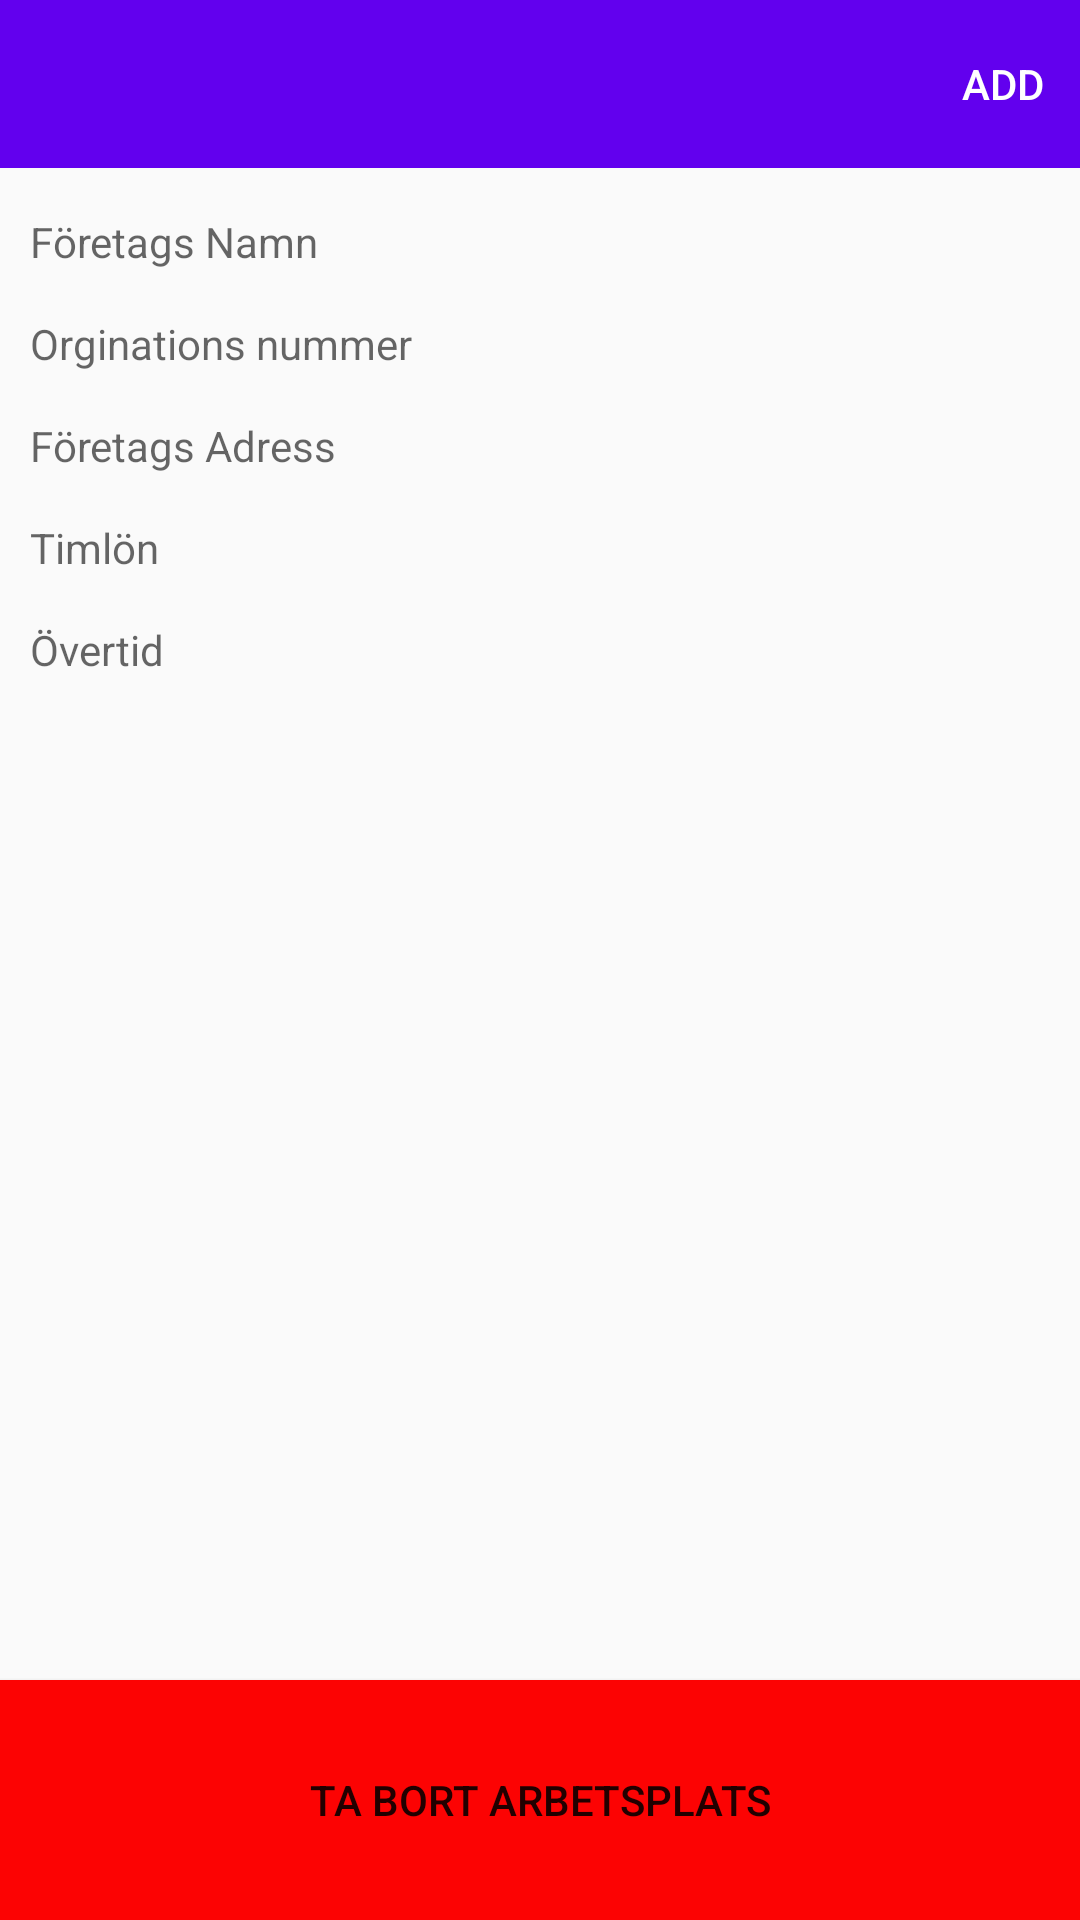

The Android layout XML behind this screen, and the referenced resources:
<!-- AndroidManifest.xml: activity theme AppTheme.NoActionBar -->
<!-- res/layout/activity_workplace_view.xml -->
<?xml version="1.0" encoding="utf-8"?>
<RelativeLayout xmlns:android="http://schemas.android.com/apk/res/android"
    xmlns:app="http://schemas.android.com/apk/res-auto"
    xmlns:tools="http://schemas.android.com/tools"
    android:layout_width="match_parent"
    android:layout_height="match_parent"
    android:fitsSystemWindows="true"
    tools:Context=".WorkplaceViewActivity">

    <androidx.appcompat.widget.Toolbar
        android:id="@+id/workplaceViewToolbar"
        android:layout_width="match_parent"
        android:layout_height="?attr/actionBarSize"
        android:background="@color/colorPrimary"
        app:menu="@menu/toolbar_edit_menu"
        android:theme="@style/ThemeOverlay.AppCompat.Dark"
        app:popupTheme="@style/Theme.AppCompat.Light"/>

    <TextView
        android:id="@+id/wpCompanyNameViewTV"
        android:layout_width="match_parent"
        android:layout_height="wrap_content"
        android:layout_below="@id/workplaceViewToolbar"
        android:layout_marginLeft="10dp"
        android:layout_marginTop="15dp"
        android:layout_marginRight="10dp"
        android:hint="@string/company_name" />

    <TextView
        android:id="@+id/wpCompanyOrgNumViewTV"
        android:layout_width="match_parent"
        android:layout_height="wrap_content"
        android:layout_below="@id/wpCompanyNameViewTV"
        android:layout_marginLeft="10dp"
        android:layout_marginTop="15dp"
        android:layout_marginRight="10dp"
        android:hint="@string/company_orgnum" />

    <TextView
        android:id="@+id/wpCompanyAddressViewTV"
        android:layout_width="match_parent"
        android:layout_height="wrap_content"
        android:layout_below="@id/wpCompanyOrgNumViewTV"
        android:layout_marginLeft="10dp"
        android:layout_marginTop="15dp"
        android:layout_marginRight="10dp"
        android:hint="@string/company_address" />

    <TextView
        android:id="@+id/wpCompanySalaryViewTV"
        android:layout_width="match_parent"
        android:layout_height="wrap_content"
        android:layout_below="@id/wpCompanyAddressViewTV"
        android:layout_marginLeft="10dp"
        android:layout_marginTop="15dp"
        android:layout_marginRight="10dp"
        android:hint="@string/company_salary" />

    <TextView
        android:id="@+id/wpCompanyObSalaryViewTV"
        android:layout_width="match_parent"
        android:layout_height="wrap_content"
        android:layout_below="@id/wpCompanySalaryViewTV"
        android:layout_marginLeft="10dp"
        android:layout_marginTop="15dp"
        android:layout_marginRight="10dp"
        android:hint="@string/company_overtime"/>
    <Button
        android:id="@+id/wpDeleteBtn"
        android:layout_width="match_parent"
        android:layout_height="80dp"
        android:text="Ta Bort arbetsplats"
        android:background="@color/red"
        android:layout_alignParentBottom="true"/>
</RelativeLayout>
<!-- resources referenced by this layout -->
<resources>
  <color name="colorPrimary">#6200EE</color>
  <color name="red">#fc0303</color>
  <string name="company_address">Företags Adress</string>
  <string name="company_name">Företags Namn</string>
  <string name="company_orgnum">Orginations nummer</string>
  <string name="company_overtime">Övertid</string>
  <string name="company_salary">Timlön</string>
  <style name="AppTheme.NoActionBar">
          <item name="windowActionBar">false</item>
          <item name="windowNoTitle">true</item>
      </style>
</resources>
